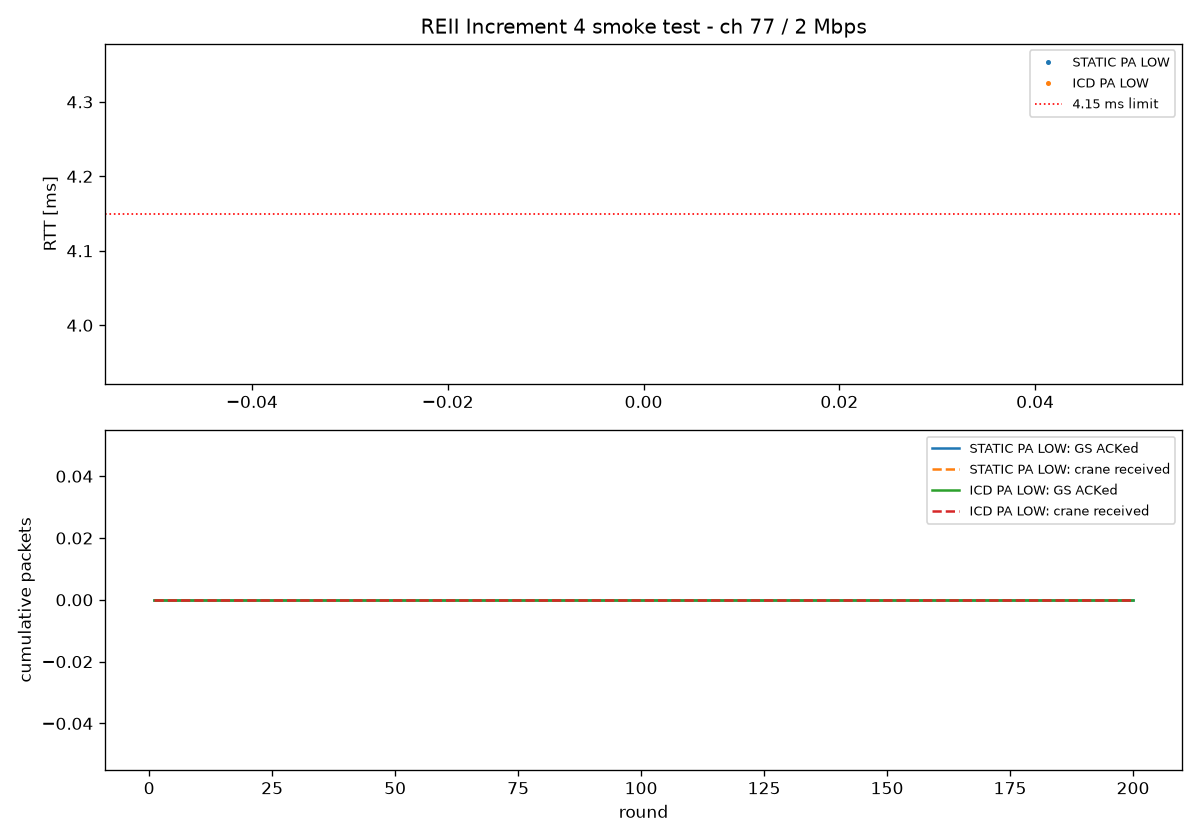

The file beside this chart, header and first rows:
run_id, profile, gs_pa, rig_pa, round, seq, ack, rig_rx, rtt_ms, rtt_us, arc, tlm_len, tlm_magic, tlm_seq_ack, tlm_health, tlm_fault, tlm_ok, timestamp
20261028_204917, STATIC, LOW, LOW, 1, 0, 0, 0, , , 5, , , , , , , 2026-10-28T20:49:19.177
20261028_204917, STATIC, LOW, LOW, 2, 1, 0, 0, , , 5, , , , , , , 2026-10-28T20:49:19.228
20261028_204917, STATIC, LOW, LOW, 3, 2, 0, 0, , , 5, , , , , , , 2026-10-28T20:49:19.289
20261028_204917, STATIC, LOW, LOW, 4, 3, 0, 0, , , 5, , , , , , , 2026-10-28T20:49:19.355
20261028_204917, STATIC, LOW, LOW, 5, 4, 0, 0, , , 5, , , , , , , 2026-10-28T20:49:19.420
20261028_204917, STATIC, LOW, LOW, 6, 5, 0, 0, , , 5, , , , , , , 2026-10-28T20:49:19.481
20261028_204917, STATIC, LOW, LOW, 7, 6, 0, 0, , , 5, , , , , , , 2026-10-28T20:49:19.598
20261028_204917, STATIC, LOW, LOW, 8, 7, 0, 0, , , 5, , , , , , , 2026-10-28T20:49:19.649
20261028_204917, STATIC, LOW, LOW, 9, 8, 0, 0, , , 5, , , , , , , 2026-10-28T20:49:19.699
20261028_204917, STATIC, LOW, LOW, 10, 9, 0, 0, , , 5, , , , , , , 2026-10-28T20:49:19.750
20261028_204917, STATIC, LOW, LOW, 11, 10, 0, 0, , , 5, , , , , , , 2026-10-28T20:49:19.806
20261028_204917, STATIC, LOW, LOW, 12, 11, 0, 0, , , 5, , , , , , , 2026-10-28T20:49:19.867
20261028_204917, STATIC, LOW, LOW, 13, 12, 0, 0, , , 5, , , , , , , 2026-10-28T20:49:19.933
20261028_204917, STATIC, LOW, LOW, 14, 13, 0, 0, , , 5, , , , , , , 2026-10-28T20:49:19.994
20261028_204917, STATIC, LOW, LOW, 15, 14, 0, 0, , , 5, , , , , , , 2026-10-28T20:49:20.055
20261028_204917, STATIC, LOW, LOW, 16, 15, 0, 0, , , 5, , , , , , , 2026-10-28T20:49:20.125
20261028_204917, STATIC, LOW, LOW, 17, 16, 0, 0, , , 5, , , , , , , 2026-10-28T20:49:20.231
20261028_204917, STATIC, LOW, LOW, 18, 17, 0, 0, , , 5, , , , , , , 2026-10-28T20:49:20.283
20261028_204917, STATIC, LOW, LOW, 19, 18, 0, 0, , , 5, , , , , , , 2026-10-28T20:49:20.334
20261028_204917, STATIC, LOW, LOW, 20, 19, 0, 0, , , 5, , , , , , , 2026-10-28T20:49:20.385
20261028_204917, STATIC, LOW, LOW, 21, 20, 0, 0, , , 5, , , , , , , 2026-10-28T20:49:20.441
20261028_204917, STATIC, LOW, LOW, 22, 21, 0, 0, , , 5, , , , , , , 2026-10-28T20:49:20.508
20261028_204917, STATIC, LOW, LOW, 23, 22, 0, 0, , , 5, , , , , , , 2026-10-28T20:49:20.570
20261028_204917, STATIC, LOW, LOW, 24, 23, 0, 0, , , 5, , , , , , , 2026-10-28T20:49:20.632
20261028_204917, STATIC, LOW, LOW, 25, 24, 0, 0, , , 5, , , , , , , 2026-10-28T20:49:20.693
20261028_204917, STATIC, LOW, LOW, 26, 25, 0, 0, , , 5, , , , , , , 2026-10-28T20:49:20.763
20261028_204917, STATIC, LOW, LOW, 27, 26, 0, 0, , , 5, , , , , , , 2026-10-28T20:49:20.824
20261028_204917, STATIC, LOW, LOW, 28, 27, 0, 0, , , 5, , , , , , , 2026-10-28T20:49:20.884
20261028_204917, STATIC, LOW, LOW, 29, 28, 0, 0, , , 5, , , , , , , 2026-10-28T20:49:20.946
20261028_204917, STATIC, LOW, LOW, 30, 29, 0, 0, , , 5, , , , , , , 2026-10-28T20:49:21.014
20261028_204917, STATIC, LOW, LOW, 31, 30, 0, 0, , , 5, , , , , , , 2026-10-28T20:49:21.077
20261028_204917, STATIC, LOW, LOW, 32, 31, 0, 0, , , 5, , , , , , , 2026-10-28T20:49:21.139
20261028_204917, STATIC, LOW, LOW, 33, 32, 0, 0, , , 5, , , , , , , 2026-10-28T20:49:21.206
20261028_204917, STATIC, LOW, LOW, 34, 33, 0, 0, , , 5, , , , , , , 2026-10-28T20:49:21.267
20261028_204917, STATIC, LOW, LOW, 35, 34, 0, 0, , , 5, , , , , , , 2026-10-28T20:49:21.334
20261028_204917, STATIC, LOW, LOW, 36, 35, 0, 0, , , 5, , , , , , , 2026-10-28T20:49:21.395
20261028_204917, STATIC, LOW, LOW, 37, 36, 0, 0, , , 5, , , , , , , 2026-10-28T20:49:21.462
20261028_204917, STATIC, LOW, LOW, 38, 37, 0, 0, , , 5, , , , , , , 2026-10-28T20:49:21.523
20261028_204917, STATIC, LOW, LOW, 39, 38, 0, 0, , , 5, , , , , , , 2026-10-28T20:49:21.591
20261028_204917, STATIC, LOW, LOW, 40, 39, 0, 0, , , 5, , , , , , , 2026-10-28T20:49:21.651
20261028_204917, STATIC, LOW, LOW, 41, 40, 0, 0, , , 5, , , , , , , 2026-10-28T20:49:21.712
20261028_204917, STATIC, LOW, LOW, 42, 41, 0, 0, , , 5, , , , , , , 2026-10-28T20:49:21.779
20261028_204917, STATIC, LOW, LOW, 43, 42, 0, 0, , , 5, , , , , , , 2026-10-28T20:49:21.841
20261028_204917, STATIC, LOW, LOW, 44, 43, 0, 0, , , 5, , , , , , , 2026-10-28T20:49:21.907
20261028_204917, STATIC, LOW, LOW, 45, 44, 0, 0, , , 5, , , , , , , 2026-10-28T20:49:21.968
20261028_204917, STATIC, LOW, LOW, 46, 45, 0, 0, , , 5, , , , , , , 2026-10-28T20:49:22.030
20261028_204917, STATIC, LOW, LOW, 47, 46, 0, 0, , , 5, , , , , , , 2026-10-28T20:49:22.096
20261028_204917, STATIC, LOW, LOW, 48, 47, 0, 0, , , 5, , , , , , , 2026-10-28T20:49:22.158
20261028_204917, STATIC, LOW, LOW, 49, 48, 0, 0, , , 5, , , , , , , 2026-10-28T20:49:22.223
20261028_204917, STATIC, LOW, LOW, 50, 49, 0, 0, , , 5, , , , , , , 2026-10-28T20:49:22.286
20261028_204917, STATIC, LOW, LOW, 51, 50, 0, 0, , , 5, , , , , , , 2026-10-28T20:49:22.353
20261028_204917, STATIC, LOW, LOW, 52, 51, 0, 0, , , 5, , , , , , , 2026-10-28T20:49:22.415
20261028_204917, STATIC, LOW, LOW, 53, 52, 0, 0, , , 5, , , , , , , 2026-10-28T20:49:22.477
20261028_204917, STATIC, LOW, LOW, 54, 53, 0, 0, , , 5, , , , , , , 2026-10-28T20:49:22.544
20261028_204917, STATIC, LOW, LOW, 55, 54, 0, 0, , , 5, , , , , , , 2026-10-28T20:49:22.605
20261028_204917, STATIC, LOW, LOW, 56, 55, 0, 0, , , 5, , , , , , , 2026-10-28T20:49:22.671
20261028_204917, STATIC, LOW, LOW, 57, 56, 0, 0, , , 5, , , , , , , 2026-10-28T20:49:22.733
20261028_204917, STATIC, LOW, LOW, 58, 57, 0, 0, , , 5, , , , , , , 2026-10-28T20:49:22.800
20261028_204917, STATIC, LOW, LOW, 59, 58, 0, 0, , , 5, , , , , , , 2026-10-28T20:49:22.864
20261028_204917, STATIC, LOW, LOW, 60, 59, 0, 0, , , 5, , , , , , , 2026-10-28T20:49:22.926
... 340 more rows
